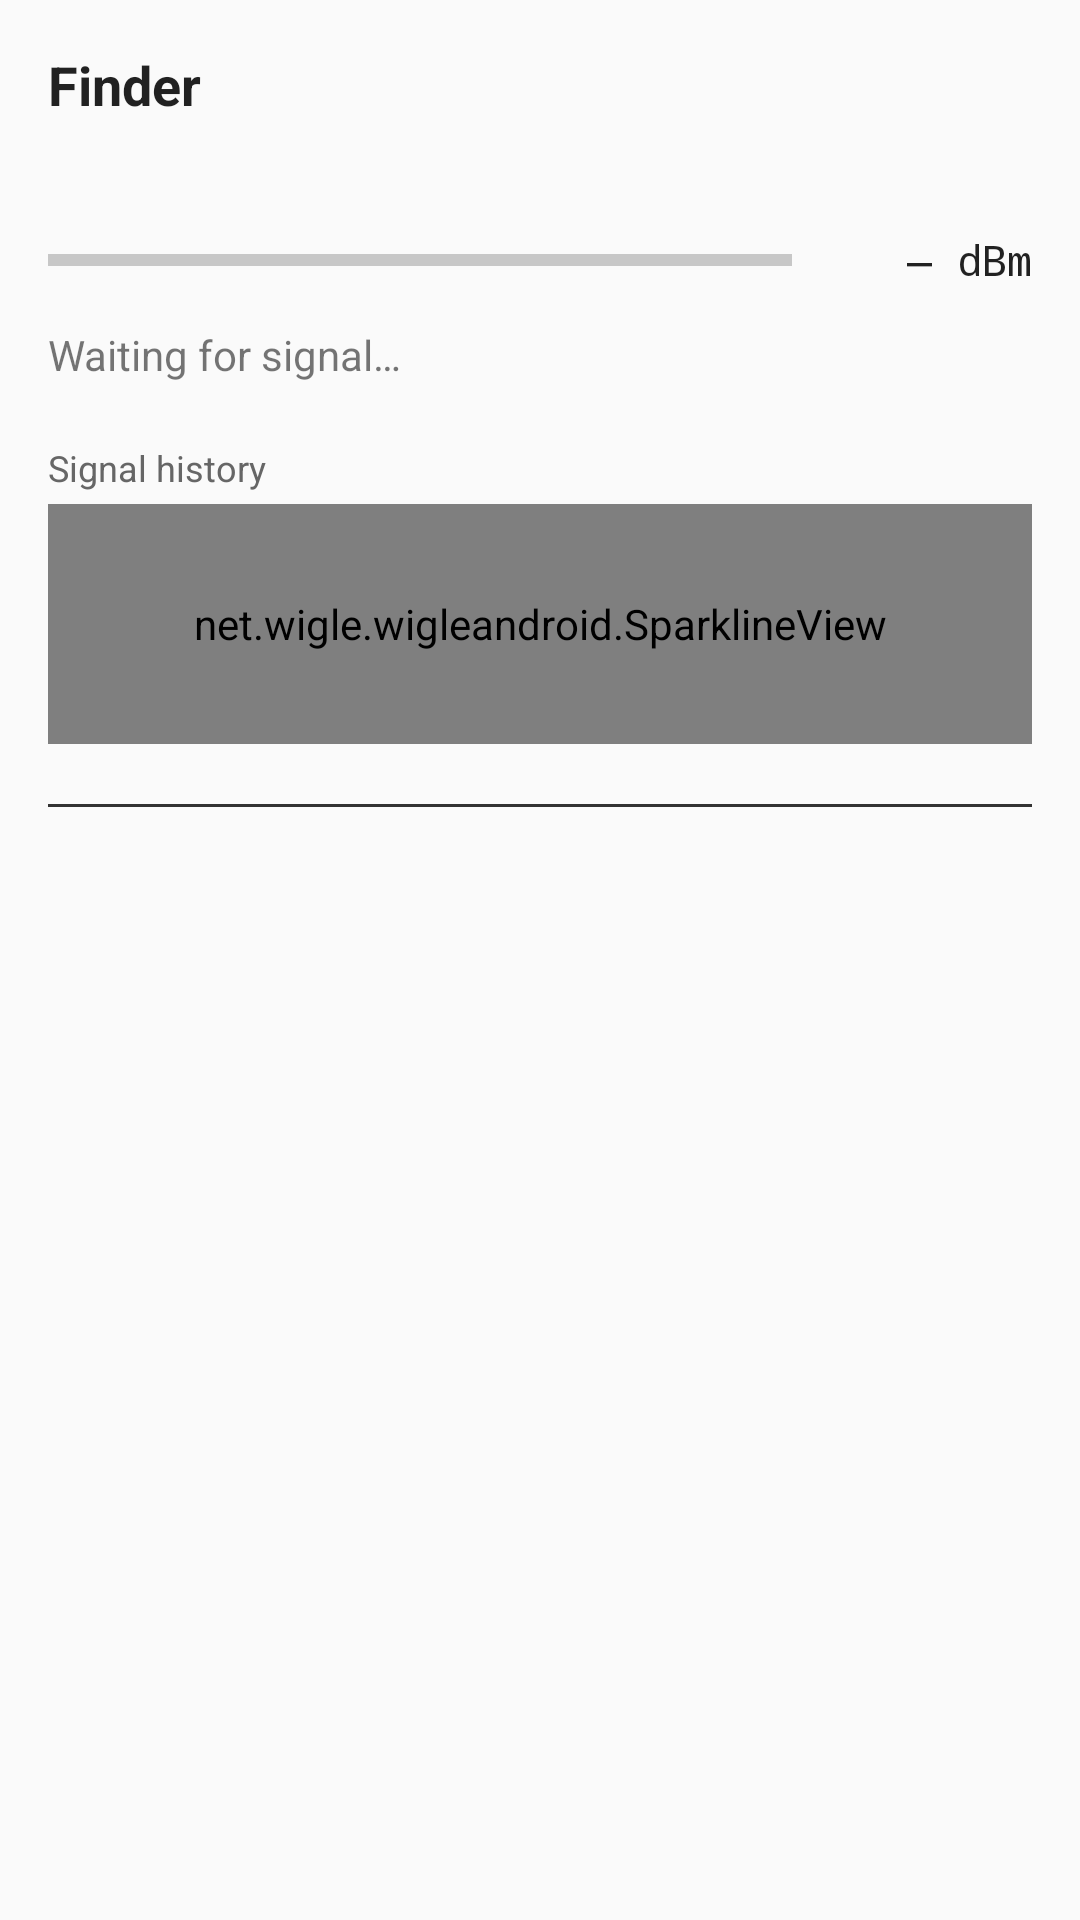

Layout XML and referenced resources for this Android screen:
<!-- AndroidManifest.xml: application theme Theme.AppCompat.DayNight -->
<!-- res/layout/fragment_finder.xml -->
<?xml version="1.0" encoding="utf-8"?>
<ScrollView xmlns:android="http://schemas.android.com/apk/res/android"
    android:layout_width="match_parent"
    android:layout_height="match_parent"
    android:background="?android:attr/windowBackground">

    <LinearLayout
        android:layout_width="match_parent"
        android:layout_height="wrap_content"
        android:orientation="vertical"
        android:padding="16dp">

        
        <TextView
            android:id="@+id/finder_label"
            android:layout_width="match_parent"
            android:layout_height="wrap_content"
            android:text="Finder"
            android:textSize="18sp"
            android:textStyle="bold"
            android:textColor="?android:attr/textColorPrimary"
            android:paddingBottom="4dp"/>

        <TextView
            android:id="@+id/finder_mac"
            android:layout_width="match_parent"
            android:layout_height="wrap_content"
            android:textSize="12sp"
            android:textColor="#888888"
            android:paddingBottom="16dp"
            android:fontFamily="monospace"/>

        
        <LinearLayout
            android:layout_width="match_parent"
            android:layout_height="wrap_content"
            android:orientation="horizontal"
            android:gravity="center_vertical"
            android:paddingBottom="8dp">

            <ProgressBar
                android:id="@+id/finder_rssi_gauge"
                style="?android:attr/progressBarStyleHorizontal"
                android:layout_width="0dp"
                android:layout_height="20dp"
                android:layout_weight="1"
                android:max="60"
                android:progress="0"
                android:progressTint="#00E676"
                android:progressBackgroundTint="#333333"/>

            <TextView
                android:id="@+id/finder_rssi_value"
                android:layout_width="80dp"
                android:layout_height="wrap_content"
                android:textSize="14sp"
                android:textColor="?android:attr/textColorPrimary"
                android:gravity="end"
                android:fontFamily="monospace"
                android:text="— dBm"/>
        </LinearLayout>

        
        <LinearLayout
            android:layout_width="match_parent"
            android:layout_height="wrap_content"
            android:orientation="horizontal"
            android:gravity="center_vertical"
            android:paddingBottom="16dp">

            <TextView
                android:id="@+id/finder_range_label"
                android:layout_width="0dp"
                android:layout_height="wrap_content"
                android:layout_weight="1"
                android:textSize="14sp"
                android:text="Waiting for signal…"/>

            <TextView
                android:id="@+id/finder_trend"
                android:layout_width="wrap_content"
                android:layout_height="wrap_content"
                android:textSize="20sp"
                android:fontFamily="monospace"
                android:textColor="#00E676"
                android:text="  "/>
        </LinearLayout>

        
        <TextView
            android:layout_width="match_parent"
            android:layout_height="wrap_content"
            android:text="Signal history"
            android:textSize="12sp"
            android:textColor="#666666"
            android:paddingBottom="4dp"/>

        <net.wigle.wigleandroid.SparklineView
            android:id="@+id/finder_sparkline"
            android:layout_width="match_parent"
            android:layout_height="80dp"
            android:background="#0d0d0d"/>

        
        <View
            android:layout_width="match_parent"
            android:layout_height="1dp"
            android:background="#333333"
            android:layout_marginTop="20dp"
            android:layout_marginBottom="12dp"/>

        
        <TextView
            android:id="@+id/finder_earbud_header"
            android:layout_width="match_parent"
            android:layout_height="wrap_content"
            android:text="Nearby Accessories"
            android:textSize="14sp"
            android:textStyle="bold"
            android:textColor="?android:attr/textColorPrimary"
            android:paddingBottom="8dp"
            android:visibility="gone"/>

        <ListView
            android:id="@+id/finder_earbud_list"
            android:layout_width="match_parent"
            android:layout_height="wrap_content"
            android:nestedScrollingEnabled="true"
            android:divider="#222222"
            android:dividerHeight="1dp"
            android:visibility="gone"/>

    </LinearLayout>
</ScrollView>
<!-- resources referenced by this layout -->
<resources>

</resources>
